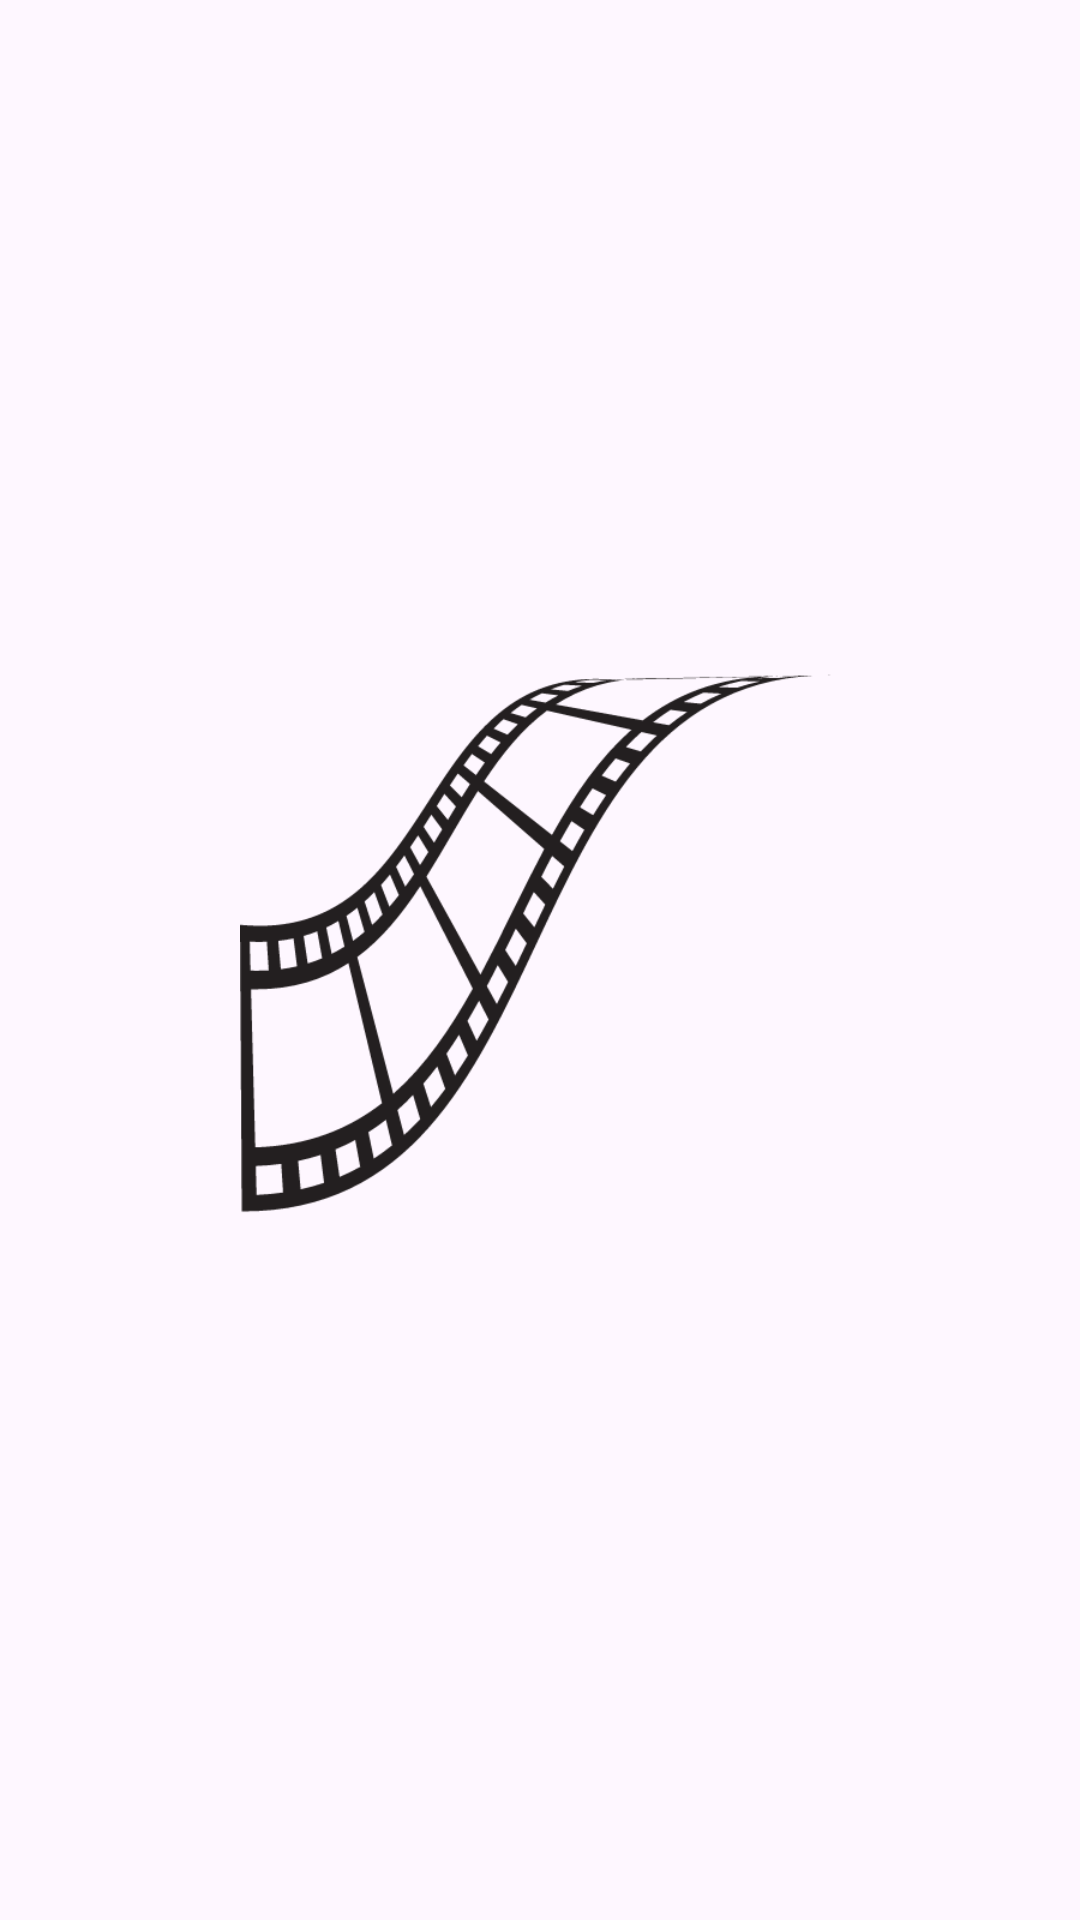

Android layout source for this screen:
<!-- AndroidManifest.xml: activity theme Theme.TugasUTS_MiftahSabirah -->
<!-- res/layout/activity_splash.xml -->
<?xml version="1.0" encoding="utf-8"?>
<RelativeLayout xmlns:android="http://schemas.android.com/apk/res/android"
    xmlns:app="http://schemas.android.com/apk/res-auto"
    xmlns:tools="http://schemas.android.com/tools"
    android:layout_width="match_parent"
    android:layout_height="match_parent"
    tools:context=".SplashActivity">

    <ImageView
        android:layout_width="200dp"
        android:layout_height="200dp"
        android:layout_centerInParent="true"
        android:src="@drawable/pict1">
    </ImageView>



</RelativeLayout>
<!-- resources referenced by this layout -->
<resources>
  <!-- drawable pict1: png bitmap (drawable, 22926 bytes) -->
  <style name="Theme.TugasUTS_MiftahSabirah" parent="Base.Theme.TugasUTS_MiftahSabirah" />
  <style name="Base.Theme.TugasUTS_MiftahSabirah" parent="Theme.Material3.DayNight.NoActionBar">
          
          
      </style>
</resources>
